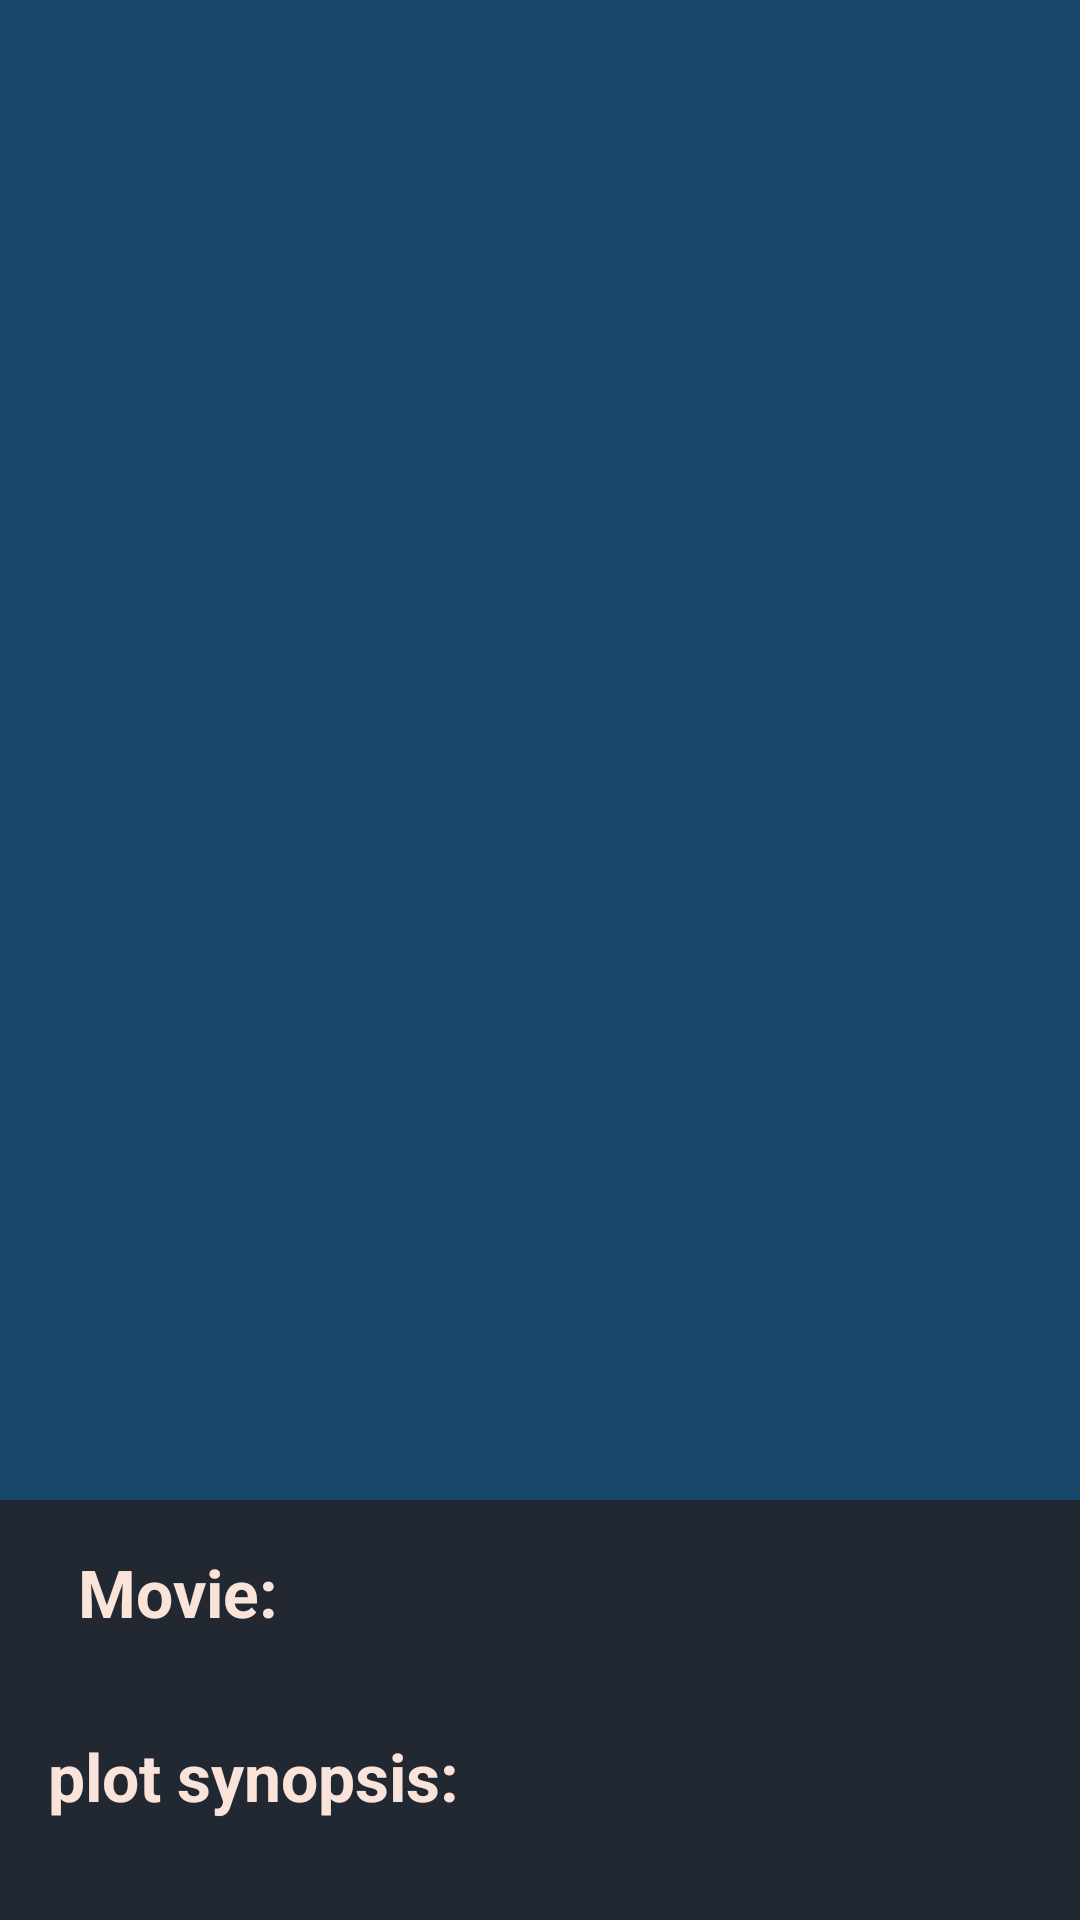

Layout XML and referenced resources for this Android screen:
<!-- AndroidManifest.xml: activity theme AppTheme.NoActionBar -->
<!-- res/layout/activity_details.xml -->
<?xml version="1.0" encoding="utf-8"?>
<android.support.design.widget.CoordinatorLayout xmlns:android="http://schemas.android.com/apk/res/android"
    android:layout_width="match_parent"
    android:layout_height="match_parent"
    xmlns:app="http://schemas.android.com/apk/res-auto"
    android:id="@+id/main_content"
    android:background="@android:color/white"
    android:fitsSystemWindows="true">
    <android.support.design.widget.AppBarLayout
        android:layout_width="match_parent"
        android:layout_height="@dimen/detail_backdrop_height"
        android:id="@+id/app_bar"
        android:fitsSystemWindows="true"
        android:theme="@style/ThemeOverlay.AppCompat.Dark.ActionBar">
    <android.support.design.widget.CollapsingToolbarLayout
        android:layout_width="match_parent"
        android:layout_height="match_parent"
        android:id="@+id/collapse_layout"
        android:fitsSystemWindows="true"
        app:contentScrim="@color/toolbar_background"
        app:expandedTitleMarginEnd="64dp"
        app:expandedTitleMarginStart="48dp"
        app:expandedTitleTextAppearance="@android:color/transparent"
        app:layout_scrollFlags = "scroll|exitUntilCollapsed"
        >

        <RelativeLayout
            android:layout_width="wrap_content"
            android:layout_height="wrap_content">
        <ImageView
            android:layout_width="match_parent"
            android:layout_height="match_parent"
            android:id="@+id/movie_poster"
            android:fitsSystemWindows="true"
            android:scaleType="centerCrop"
            app:layout_collapseMode="parallax"
            android:contentDescription="TODO" />
        </RelativeLayout>
        <android.support.v7.widget.Toolbar
            android:layout_width="match_parent"
            android:layout_height="?attr/actionBarSize"
            app:layout_collapseMode="pin"
            android:id="@+id/toolbar"
            android:background="@color/toolbar_background"
            app:popupTheme="@style/ThemeOverlay.AppCompat.Light"
            android:visibility="invisible"/>
    </android.support.design.widget.CollapsingToolbarLayout>
    </android.support.design.widget.AppBarLayout>
    <include layout="@layout/content_details"/>
</android.support.design.widget.CoordinatorLayout>
<!-- res/layout/content_details.xml (included above) -->
<?xml version="1.0" encoding="utf-8"?>
<RelativeLayout xmlns:android="http://schemas.android.com/apk/res/android"
    xmlns:app="http://schemas.android.com/apk/res-auto"
    xmlns:tools="http://schemas.android.com/tools"
    android:layout_width="match_parent"
    android:layout_height="match_parent"
    android:background="#222831"
    app:layout_behavior="@string/appbar_scrolling_view_behavior"
    tools:context="com.example.amedfareed.movieapp.activity.DetailsActivity">
    

    <ScrollView
        android:layout_width="match_parent"
        android:layout_height="match_parent">

        <LinearLayout
            android:layout_width="match_parent"
            android:layout_height="wrap_content"
            android:orientation="vertical">

            <LinearLayout
                android:layout_width="match_parent"
                android:layout_height="wrap_content"
                android:orientation="horizontal">
                <TextView
                    android:layout_width="wrap_content"
                    android:layout_height="wrap_content"
                    android:layout_gravity="center_vertical"
                    android:layout_marginLeft="@dimen/layout_margin_left"
                    android:layout_marginStart="@dimen/layout_margin_left"
                    android:padding="@dimen/layout_padding"
                    android:text="@string/movie_title"
                    android:textColor="@color/movieTitle"
                    android:textSize="@dimen/labelSize"
                    android:textStyle="bold"/>
                <TextView
                    android:id="@+id/title"
                    android:layout_width="wrap_content"
                    android:layout_height="wrap_content"
                    android:layout_gravity="center_vertical"
                    android:paddingTop = "@dimen/layout_padding"
                    android:paddingRight="@dimen/layout_padding"
                    android:paddingBottom="@dimen/layout_padding" android:textColor="@color/DetailColor"
                    android:textSize="@dimen/detailContentSize"
                    />
            </LinearLayout>

            <LinearLayout
                android:layout_width="match_parent"
                android:layout_height="wrap_content"
                android:orientation="vertical">
                <TextView
                    android:id="@+id/plot"
                    android:layout_width="wrap_content"
                    android:layout_height="wrap_content"
                    android:layout_gravity="start"
                    android:padding="@dimen/layout_padding"
                    android:text="@string/plot"
                    android:textColor="@color/movieTitle"
                    android:textSize="@dimen/labelSize"
                    android:textStyle="bold" />

                <TextView
                    android:id="@+id/review"
                    android:layout_width="match_parent"
                    android:layout_height="wrap_content"
                    android:paddingLeft="@dimen/layout_padding"
                    android:paddingRight="@dimen/layout_padding"
                    android:paddingBottom="@dimen/layout_padding"
                    android:textColor="@color/DetailColor"
                    android:textSize="@dimen/detailContentSize"/>
            </LinearLayout>

            <LinearLayout
                android:layout_width="match_parent"
                android:layout_height="wrap_content"
                android:orientation="horizontal">

                <TextView
                    android:id="@+id/rating"
                    android:layout_width="wrap_content"
                    android:layout_height="wrap_content"
                    android:layout_gravity="start"
                    android:padding="@dimen/layout_padding"
                    android:text="@string/rating"
                    android:textColor="@color/movieTitle"
                    android:textSize="@dimen/labelSize"
                    android:textStyle="bold" />

                <TextView
                    android:id="@+id/user_rating_tv"
                    android:layout_width="match_parent"
                    android:layout_height="wrap_content"
                    android:padding="@dimen/layout_padding"
                    android:textColor="@color/DetailColor"
                    android:textSize="20sp" />
            </LinearLayout>

            <LinearLayout
                android:layout_width="match_parent"
                android:layout_height="wrap_content"
                android:orientation="horizontal">

                <TextView
                    android:id="@+id/release_date"
                    android:layout_width="wrap_content"
                    android:layout_height="wrap_content"
                    android:layout_gravity="start"
                    android:padding="@dimen/layout_padding"
                    android:text="@string/releaseDate"
                    android:textColor="@color/movieTitle"
                    android:textSize="@dimen/labelSize"
                    android:textStyle="bold" />

                <TextView
                    android:id="@+id/release_date_tv"
                    android:layout_width="match_parent"
                    android:layout_height="wrap_content"
                    android:padding="@dimen/layout_padding"
                    android:textColor="@color/DetailColor"
                    android:textSize="20sp"/>
            </LinearLayout>
        </LinearLayout>
    </ScrollView>
</RelativeLayout>
<!-- resources referenced by this layout -->
<resources>
  <color name="DetailColor">#B83B5E</color>
  <color name="movieTitle">#FAE3D9</color>
  <color name="toolbar_background">#a7393e46</color>
  <dimen name="detailContentSize">20sp</dimen>
  <dimen name="detail_backdrop_height">500dp</dimen>
  <dimen name="labelSize">22sp</dimen>
  <dimen name="layout_margin_left">10dp</dimen>
  <dimen name="layout_padding">16dp</dimen>
  <string name="movie_title">Movie: </string>
  <string name="plot">plot synopsis: </string>
  <string name="rating">User Rating: </string>
  <string name="releaseDate">Release Date: </string>
  <style name="AppTheme.NoActionBar">
          <item name="windowActionBar">false</item>
          <item name="windowNoTitle">true</item>
      </style>
</resources>
